Labelled photos from "SAR", an image-classification folder in danfye/01SAR_HROS. The possible labels are: photovoltaic, airplane, beach, bridge, crosswalk, golf course, oil tank, river, runway, ship.

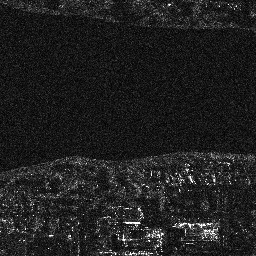
Label: river

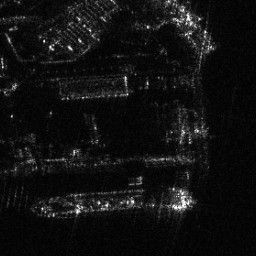
Label: ship

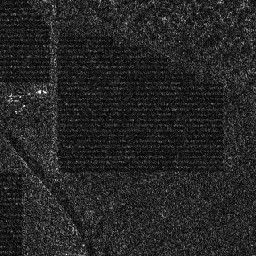
Label: photovoltaic

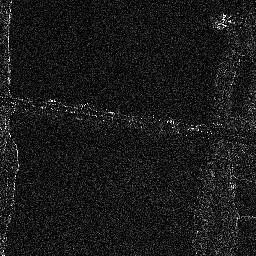
Label: bridge

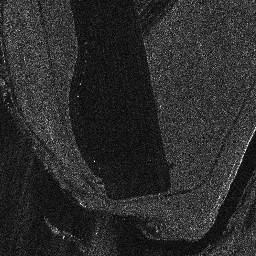
Label: runway

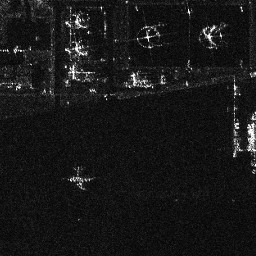
Label: airplane
